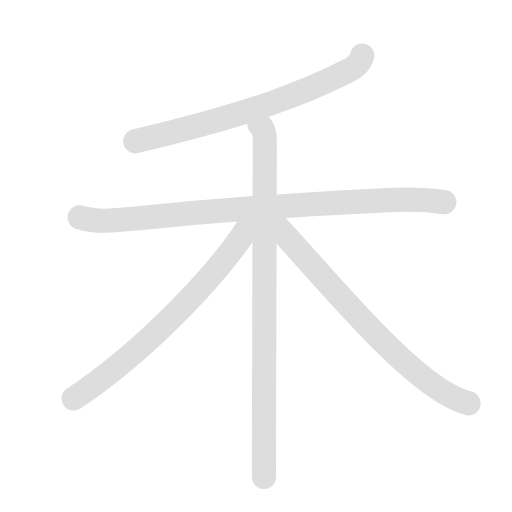
t = 0.00 s
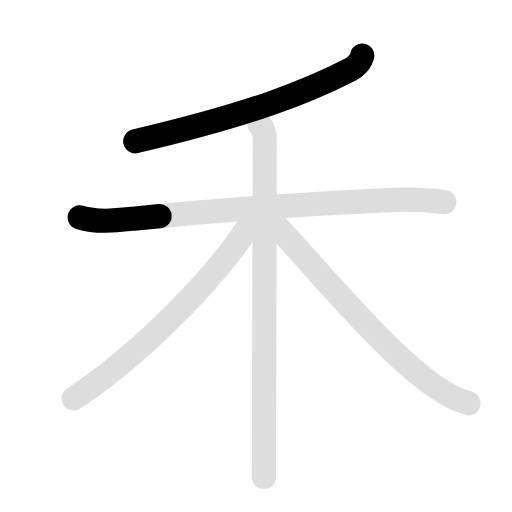
t = 1.50 s
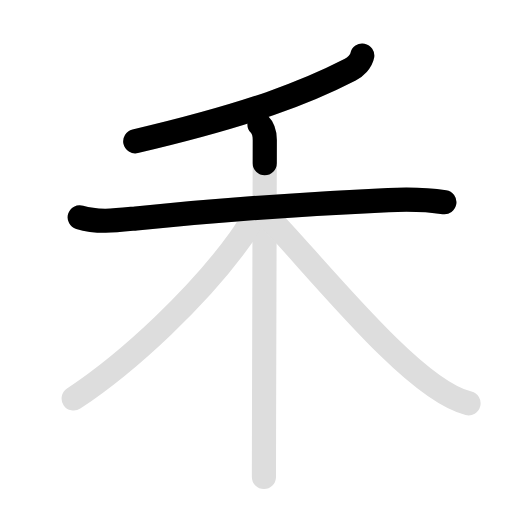
t = 3.10 s
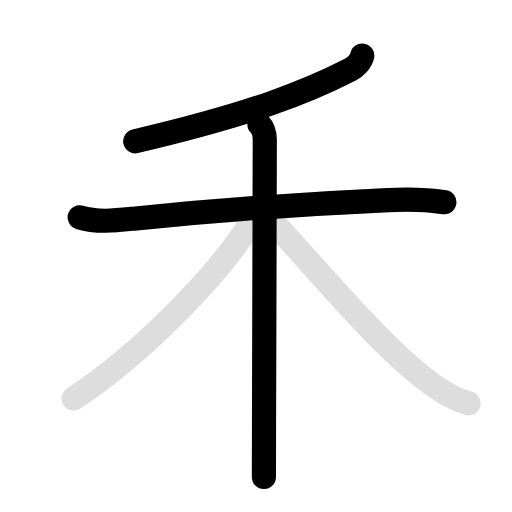
t = 4.70 s
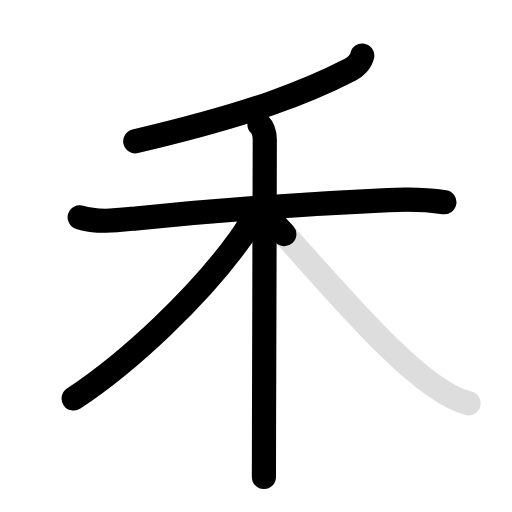
t = 6.05 s
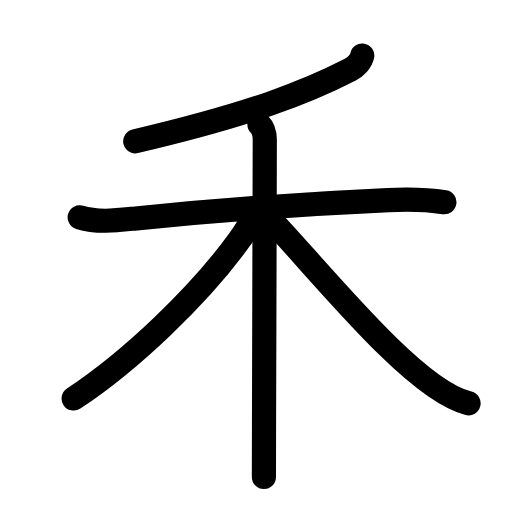
t = 7.80 s

The animated SVG that drew these frames (rendered in a browser with its animation timeline set to each time). Animation: 10 SMIL elements (animate=6,set=4); one cycle of 7.80 s, repeats indefinitely.

<svg id="kvg-079be" class="kanjivg" viewBox="0 0 106 106" width="106" height="106" xmlns="http://www.w3.org/2000/svg" xmlns:xlink="http://www.w3.org/1999/xlink" xml:space="preserve" version="1.1" baseProfile="full"><defs><style type="text/css">path.black{fill:none;stroke:black;stroke-width:5;stroke-linecap:round;stroke-linejoin:round;}path.grey{fill:none;stroke:#ddd;stroke-width:5;stroke-linecap:round;stroke-linejoin:round;}path.stroke{fill:none;stroke:black;stroke-width:5;stroke-linecap:round;stroke-linejoin:round;}text{font-size:16px;font-family:Segoe UI Symbol,Cambria Math,DejaVu Sans,Symbola,Quivira,STIX,Code2000;-webkit-touch-callout:none;cursor:pointer;-webkit-user-select:none;-khtml-user-select:none;-moz-user-select:none;-ms-user-select:none;user-select: none;}text:hover{color:#777;}#reset{font-weight:bold;}</style><marker id="markerStart" markerWidth="8" markerHeight="8" style="overflow:visible;"><circle cx="0" cy="0" r="1.5" style="stroke:none;fill:red;fill-opacity:0.5;"/></marker><marker id="markerEnd" style="overflow:visible;"><circle cx="0" cy="0" r="0.8" style="stroke:none;fill:blue;fill-opacity:0.5;"><animate attributeName="opacity" from="1" to="0" dur="3s" repeatCount="indefinite" /></circle></marker></defs><path d="M75,11.5c-0.23,1.22-1.43,2.39-2.48,2.92C63.62,19,52,23.62,28,29.25" class="grey" /><path d="M16.5,45c3.79,1.15,7.81,0.61,11.65,0.22c17.1-1.72,36.6-3.1,52.23-3.8c3.91-0.18,7.76-0.15,11.62,0.45" class="grey" /><path d="M53.72,25.75c0.95,0.96,1.1,2.29,1.1,3.22c0,3.65-0.11,39.81-0.16,58.91c-0.01,5.28-0.02,9.25-0.02,10.88" class="grey" /><path d="M52.5,44.18c0,1.19-1.99,4.17-3,5.57C41.25,61.15,27.06,74.7,15.25,82.5" class="grey" /><path d="M56,45.46c3.79,3.67,14.84,17,24.44,26.36C84.26,75.55,91.49,82.12,97,83.5" class="grey" /><path d="M75,11.5c-0.23,1.22-1.43,2.39-2.48,2.92C63.62,19,52,23.62,28,29.25" class="stroke" stroke-dasharray="150"><animate attributeName="stroke-dashoffset" from="150" to="0" dur="1.8s" begin="0.0s" fill="freeze" /></path><path d="M16.5,45c3.79,1.15,7.81,0.61,11.65,0.22c17.1-1.72,36.6-3.1,52.23-3.8c3.91-0.18,7.76-0.15,11.62,0.45" class="stroke" stroke-dasharray="150"><set attributeName="opacity" to="0" dur="1.3s" /><animate attributeName="stroke-dashoffset" from="150" to="0" dur="1.8s" begin="1.3s" fill="freeze" /></path><path d="M53.72,25.75c0.95,0.96,1.1,2.29,1.1,3.22c0,3.65-0.11,39.81-0.16,58.91c-0.01,5.28-0.02,9.25-0.02,10.88" class="stroke" stroke-dasharray="150"><set attributeName="opacity" to="0" dur="3.0s" /><animate attributeName="stroke-dashoffset" from="150" to="0" dur="1.8s" begin="3.0s" fill="freeze" /></path><path d="M52.5,44.18c0,1.19-1.99,4.17-3,5.57C41.25,61.15,27.06,74.7,15.25,82.5" class="stroke" stroke-dasharray="150"><set attributeName="opacity" to="0" dur="4.7s" /><animate attributeName="stroke-dashoffset" from="150" to="0" dur="1.8s" begin="4.7s" fill="freeze" /></path><path d="M56,45.46c3.79,3.67,14.84,17,24.44,26.36C84.26,75.55,91.49,82.12,97,83.5" class="stroke" stroke-dasharray="150"><set attributeName="opacity" to="0" dur="6.0s" /><animate attributeName="stroke-dashoffset" from="150" to="0" dur="1.8s" begin="6.0s" fill="freeze" /></path></svg>
